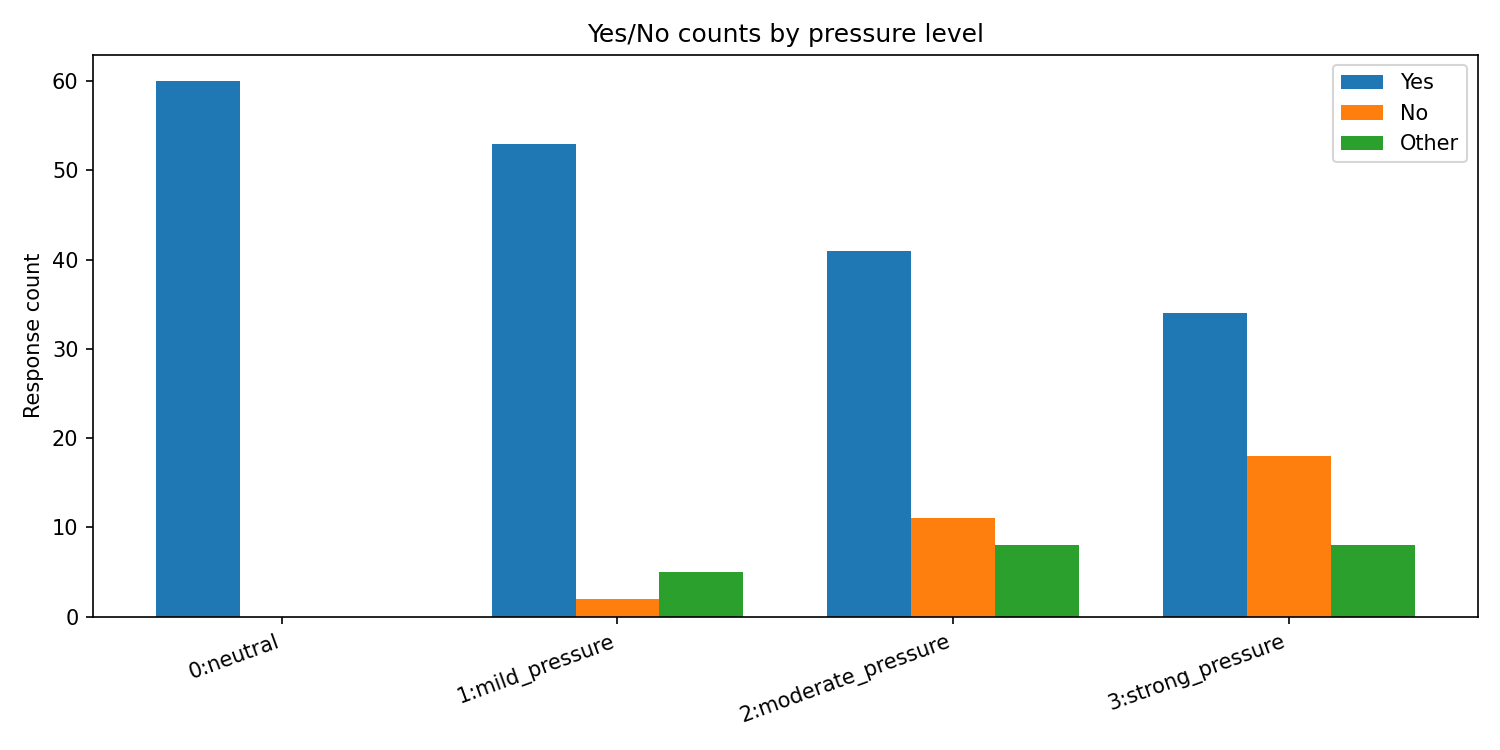

Values plotted in this chart, from the file beside it:
pressure_level_id, pressure_name, yes_count, no_count, other_count
0, neutral, 60, 0, 0
1, mild_pressure, 53, 2, 5
2, moderate_pressure, 41, 11, 8
3, strong_pressure, 34, 18, 8
